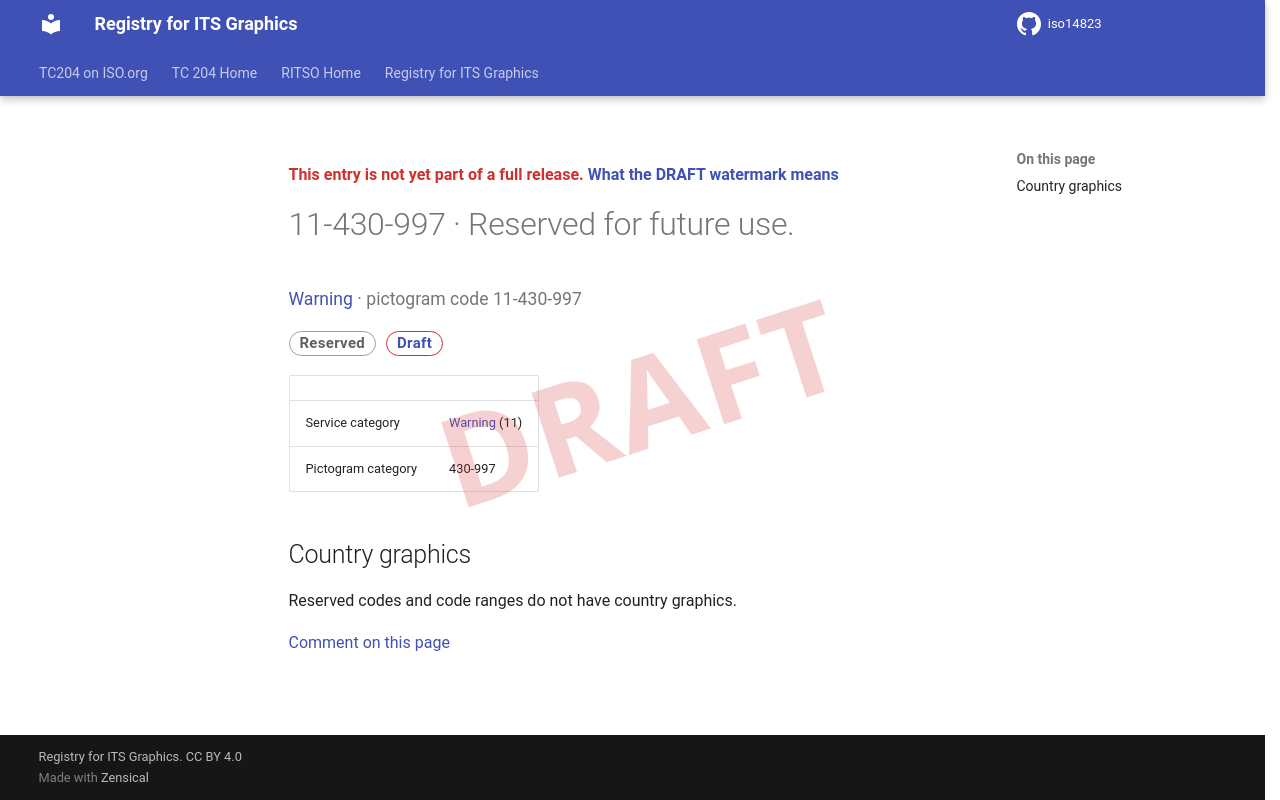

repository: k-vaughn/iso14823 · page: v0.1.0-alpha.1/signs/11-430-997/index.html · generator: mkdocs

<div class="draft4-watermark" aria-hidden="true"></div>

<p class="draft-note">This entry is not yet part of a full release. <a href="../#draft-watermark">What the DRAFT watermark means</a></p>

# 11-430-997 · Reserved for future use.

<p class="sign-kicker"><a href="../categories/11/">Warning</a> · pictogram code 11-430-997</p>
<p class="sign-chips"><span class="chip chip-reserved">Reserved</span> <a class="chip chip-draft" href="../#draft-watermark">Draft</a></p>
| | |
| --- | --- |
| Service category | <a href="../categories/11/">Warning</a> (11) |
| Pictogram category | 430-997 |

## Country graphics

<p>Reserved codes and code ranges do not have country graphics.</p>

[Comment on this page](https://github.com/k-vaughn/iso14823/issues/new?template=page-feedback.yml&title=%5BPage+feedback%5D+11-430-997+%C2%B7+Reserved+for+future+use.&page-title=11-430-997+%C2%B7+Reserved+for+future+use.&page-path=signs%2F11-430-997.md)
